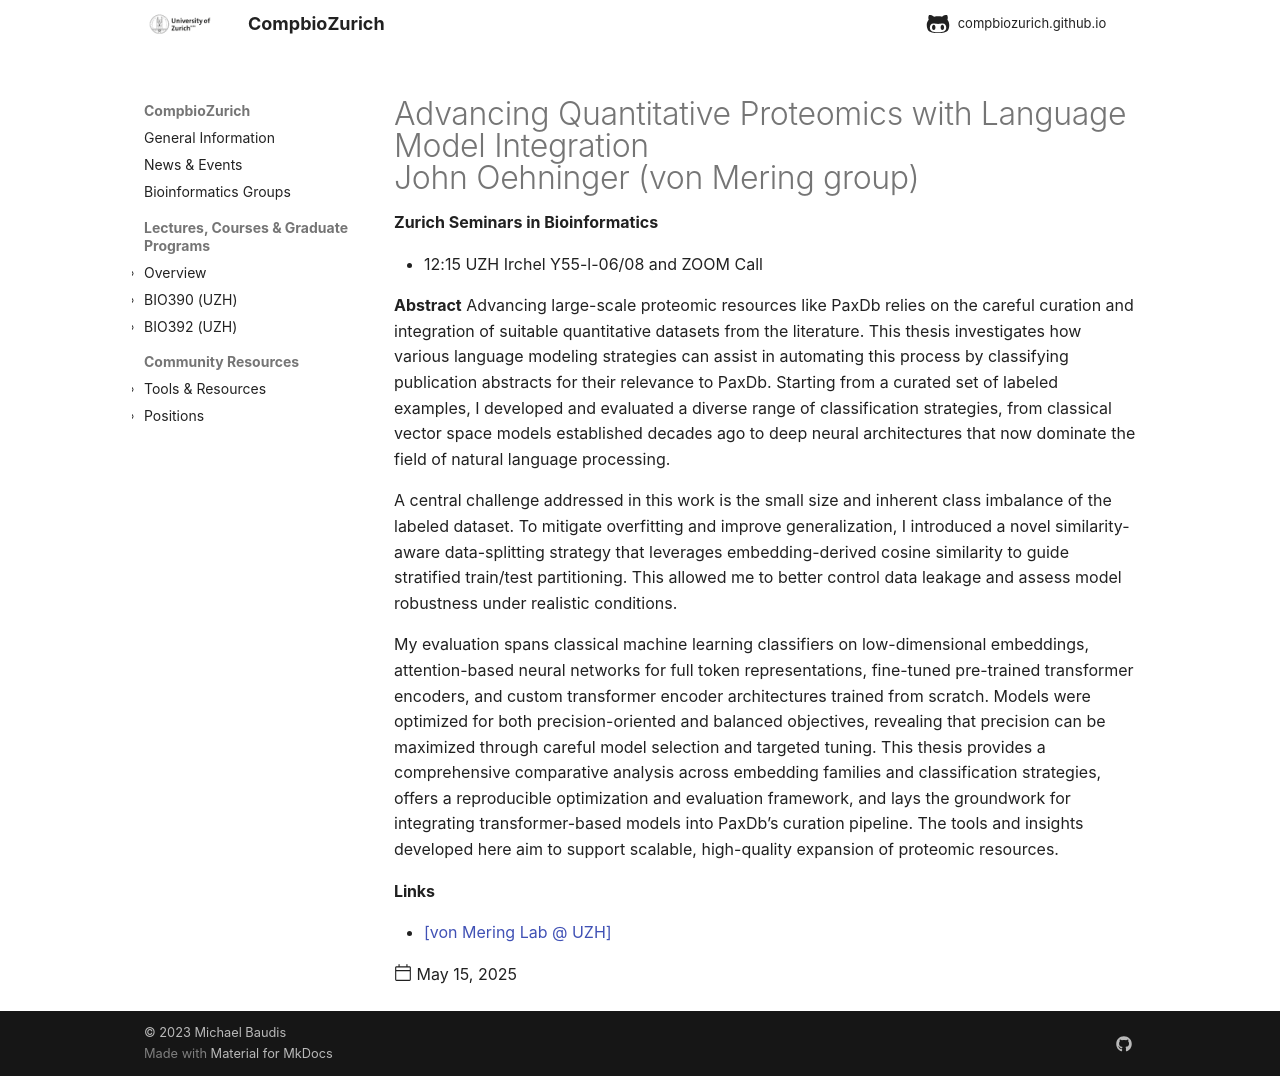

repository: compbiozurich/compbiozurich.github.io · page: news/2025-05-15-zh-seminars-in-bioinformatics/index.html · generator: mkdocs

---
template: post.html
title: "Advancing Quantitative Proteomics with Language Model Integration<br/>John Oehninger (von Mering group)"
description: 'Zurich Seminars in Bioinformatics'
date: 2025-05-15
authors:
  - "@mbaudis"
links:
  - '[von Mering Lab @ UZH](https://www.mls.uzh.ch/en/research/von-mering.html)'
---

* 12:15 UZH Irchel Y55-l-06/08 and ZOOM Call

**Abstract** Advancing large-scale proteomic resources like PaxDb relies on the careful curation and integration of suitable quantitative datasets from the literature. This thesis investigates how various language modeling strategies can assist in automating this process by classifying publication abstracts for their relevance to PaxDb. Starting from a curated set of labeled examples, I developed and evaluated a diverse range of classification strategies, from classical vector space models established decades ago to deep neural architectures that now dominate the field of natural language processing.<!--more-->

A central challenge addressed in this work is the small size and inherent class imbalance of the labeled dataset. To mitigate overfitting and improve generalization, I introduced a novel similarity-aware data-splitting strategy that leverages embedding-derived cosine similarity to guide stratified train/test partitioning. This allowed me to better control data leakage and assess model robustness under realistic conditions.

My evaluation spans classical machine learning classifiers on low-dimensional embeddings, attention-based neural networks for full token representations, fine-tuned pre-trained transformer encoders, and custom transformer encoder architectures trained from scratch. Models were optimized for both precision-oriented and balanced objectives, revealing that precision can be maximized through careful model selection and targeted tuning.
This thesis provides a comprehensive comparative analysis across embedding families and classification strategies, offers a reproducible optimization and evaluation framework, and lays the groundwork for integrating transformer-based models into PaxDb’s curation pipeline. The tools and insights developed here aim to support scalable, high-quality expansion of proteomic resources.
